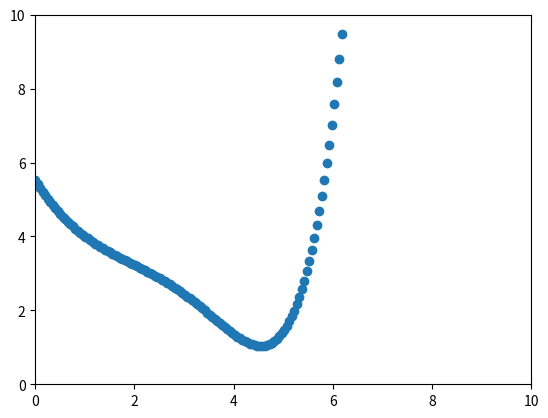

Source code (Python): (Note: this script raises an exception after producing the figure.)
import numpy as np
import pandas as pd
import random
import matplotlib.pyplot as plt
import time
######################################################
def generate():

    # random.seed(time)
    x = np.linspace(0,10,200)

    ####
    a = random.random()*5
    b = random.random()
    c = random.random()
    d = random.random()
    e = random.random()
    f = random.random()*3

    ####

    y = 10 * e - a*x + b*x**2 - c*x**3 + d*x**4 - f*np.sin(x)

    return np.array(list(zip(x,y)))
######################################################
def test():

    test = generate()
    result = []

    for loc in test:
        # print(loc[1])
        if (loc[1] < 0 or loc[1] > 10):
            break
        else:
            result.append(loc)

    result = np.array(result)
    # print(result)

    return result
######################################################



###   main   ###

num = 0
result = []
while(num < 100):
    result = test()
    num = len(result)

print(result)

plt.scatter(result[:,0],result[:,1])
plt.xlim(0,10)
plt.ylim(0,10)
plt.savefig("random walk simulation/random_walk_path.png")

df = pd.DataFrame(result,columns =['x_axis', 'y_axis'],dtype = float)
df.to_csv("random walk simulation/postion.csv",index=False)
